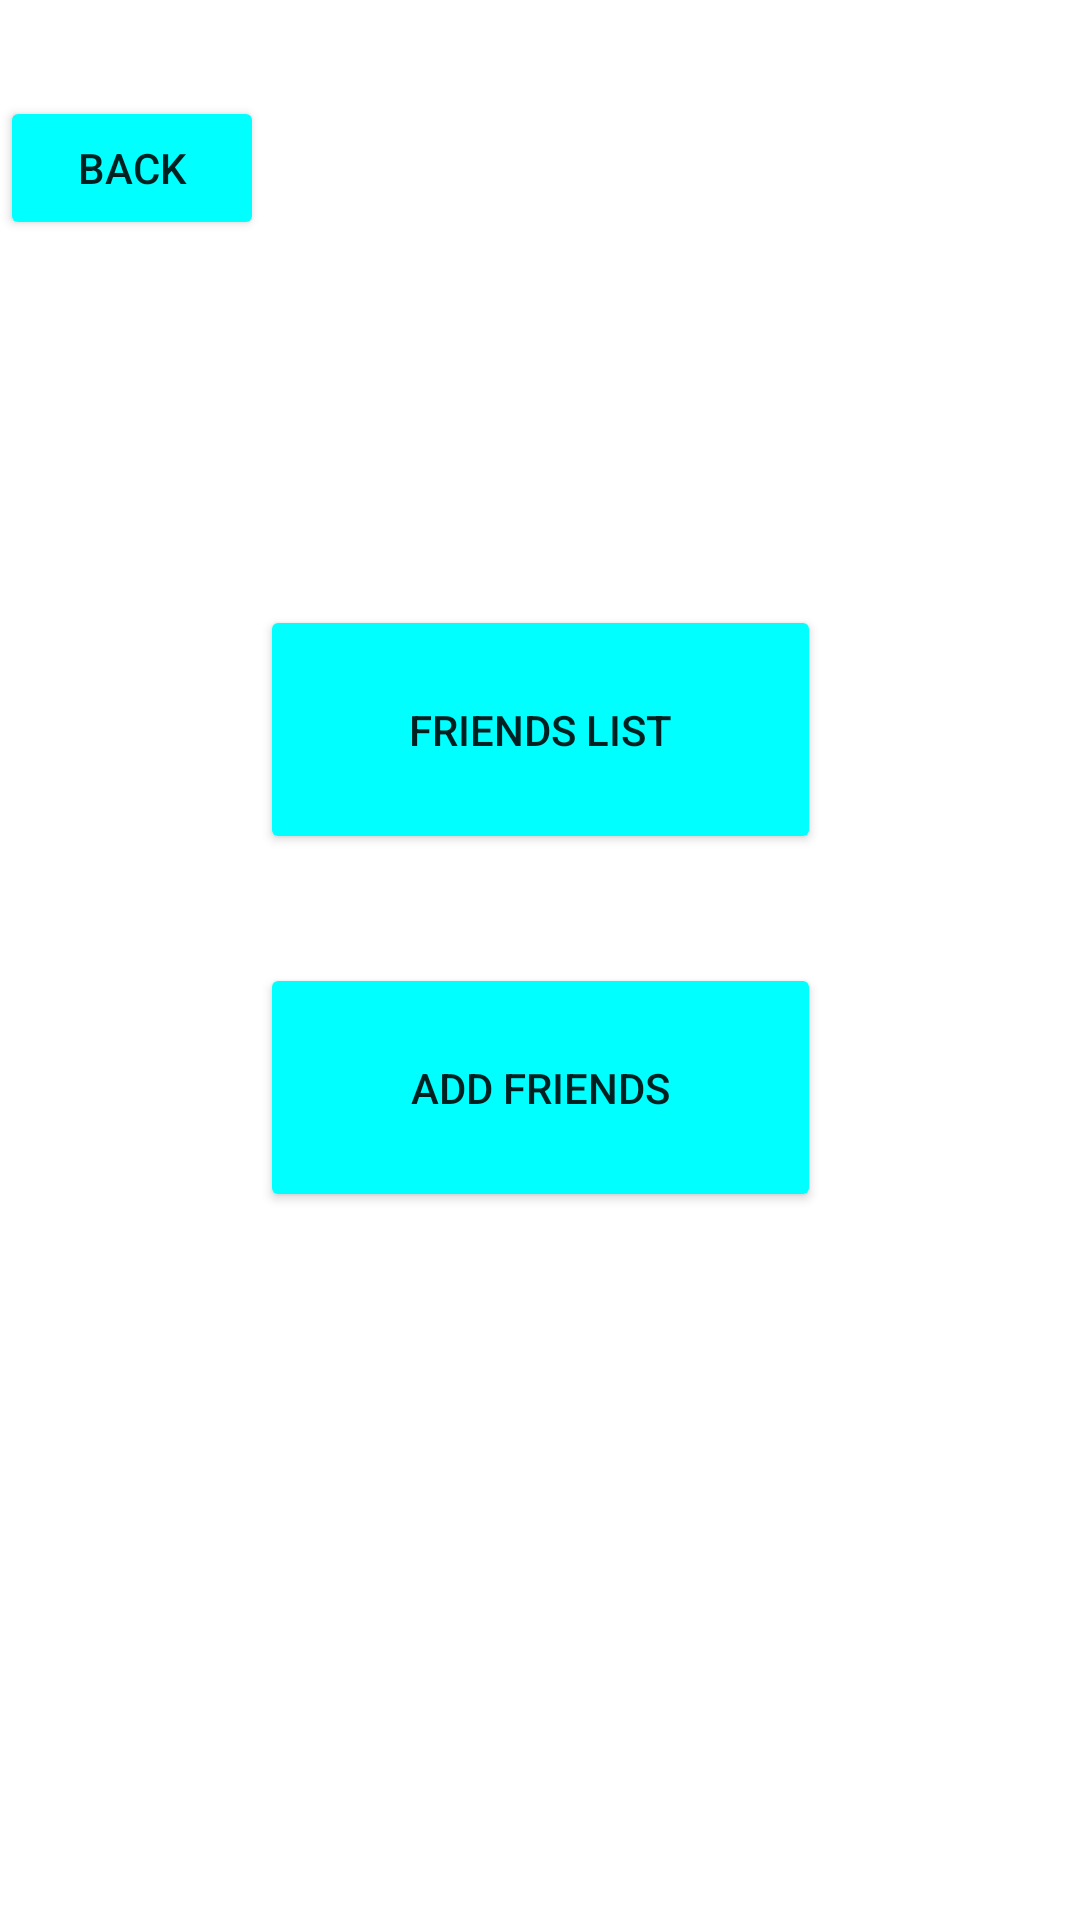

Write the Android layout XML for this screen, with the resource values it uses.
<!-- AndroidManifest.xml: application theme Theme.MyStepsApp -->
<!-- res/layout/activity_friend_inbetween.xml -->
<?xml version="1.0" encoding="utf-8"?>
<androidx.constraintlayout.widget.ConstraintLayout xmlns:android="http://schemas.android.com/apk/res/android"
    xmlns:app="http://schemas.android.com/apk/res-auto"
    xmlns:tools="http://schemas.android.com/tools"
    android:layout_width="match_parent"
    android:layout_height="match_parent"
    tools:context=".FriendInbetween"
    >

    <Button
        android:id="@+id/find_friends"
        android:layout_width="187dp"
        android:layout_height="83dp"
        android:layout_marginBottom="236dp"
        android:text="add Friends"
        app:layout_constraintBottom_toBottomOf="parent"
        app:layout_constraintEnd_toEndOf="parent"
        app:layout_constraintStart_toStartOf="parent"
        app:layout_constraintTop_toBottomOf="@+id/page_friends"
        app:layout_constraintVertical_bias="1.0"
        android:backgroundTint="#00ffff"/>

    <Button
        android:id="@+id/page_friends"
        android:layout_width="187dp"
        android:layout_height="83dp"
        android:text="Friends list"
        app:layout_constraintBottom_toBottomOf="parent"
        app:layout_constraintEnd_toEndOf="parent"
        app:layout_constraintStart_toStartOf="parent"
        app:layout_constraintTop_toTopOf="parent"
        app:layout_constraintVertical_bias="0.362"
        android:backgroundTint="#00ffff"/>

    <Button
        android:id="@+id/back3"
        android:layout_width="wrap_content"
        android:layout_height="wrap_content"
        android:layout_marginTop="32dp"
        android:text="back"
        app:layout_constraintStart_toStartOf="parent"
        app:layout_constraintTop_toTopOf="parent"
        android:backgroundTint="#00ffff"/>
</androidx.constraintlayout.widget.ConstraintLayout>
<!-- resources referenced by this layout -->
<resources>
  <style name="Theme.MyStepsApp" parent="Theme.MaterialComponents.DayNight.DarkActionBar">
          
          <item name="colorPrimary">@color/purple_500</item>
          <item name="colorPrimaryVariant">@color/purple_700</item>
          <item name="colorOnPrimary">@color/white</item>
          
          <item name="colorSecondary">@color/teal_200</item>
          <item name="colorSecondaryVariant">@color/teal_700</item>
          <item name="colorOnSecondary">@color/black</item>
          
          <item name="android:statusBarColor" tools:targetApi="l">?attr/colorPrimaryVariant</item>
          
      </style>
  <!-- not gathered from this repository: default colours our renderer supplied (Android Studio template values) -->
  <color name="purple_500">#FF6200EE</color>
  <color name="purple_700">#FF3700B3</color>
  <color name="teal_200">#FF03DAC5</color>
  <color name="teal_700">#FF018786</color>
  <color name="black">#FF000000</color>
  <color name="white">#FFFFFFFF</color>
</resources>
